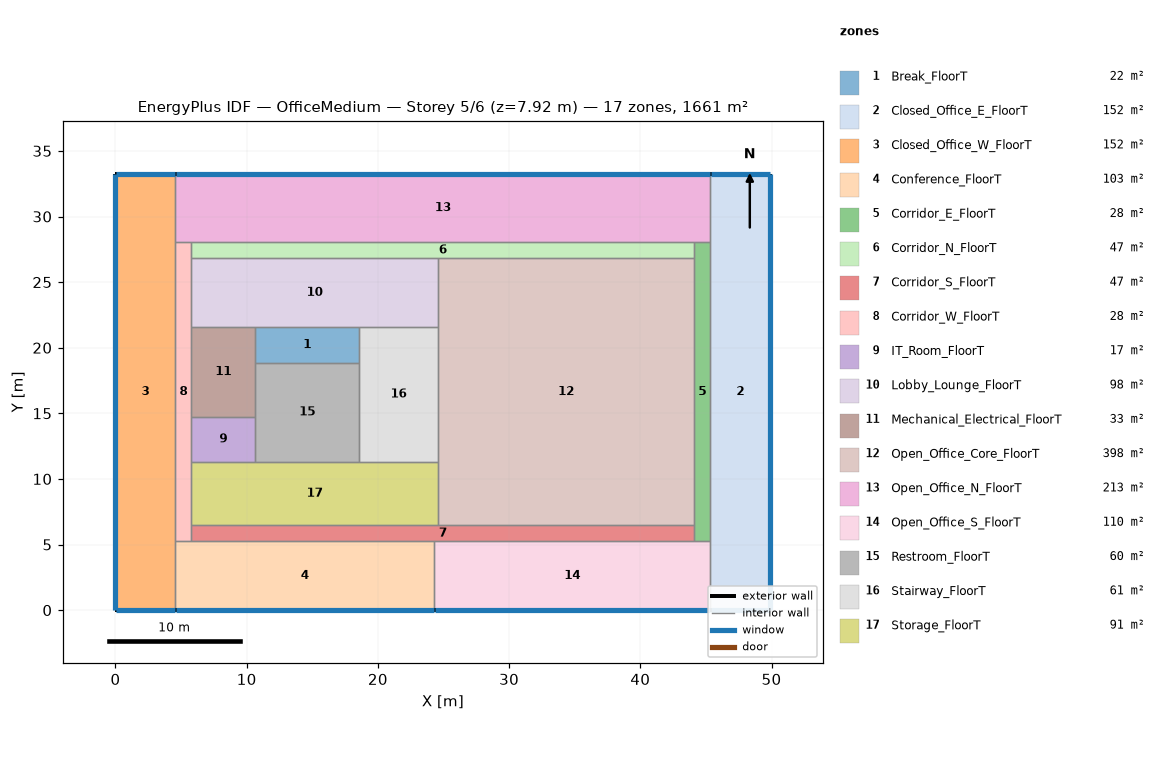
=== STOREY PLAN SPEC (per zone: floor XY polygon, exterior-wall plan segments, windows/doors) ===
zone 1: Break_FloorT  (21.6 m²)
  floor: (18.58, 21.58) (18.58, 18.86) (10.65, 18.86) (10.65, 21.58)
  interior walls: 4
zone 2: Closed_Office_E_FloorT  (152.2 m²)
  floor: (49.91, 33.27) (49.91, 0.00) (45.34, 0.00) (45.34, 33.27)
  exterior wall: (49.91, 0.00) – (49.91, 33.27)  [33.3 m]
    window: (49.91, 0.03) – (49.91, 33.25)  [42.6 m²]
  exterior wall: (49.91, 33.27) – (45.34, 33.27)  [4.6 m]
    window: (49.89, 33.27) – (45.36, 33.27)  [5.9 m²]
  exterior wall: (45.34, 0.00) – (49.91, 0.00)  [4.6 m]
    window: (45.36, 0.00) – (49.89, 0.00)  [5.9 m²]
  interior walls: 3
zone 3: Closed_Office_W_FloorT  (152.2 m²)
  floor: (4.57, 33.27) (4.57, 0.00) (0.00, 0.00) (0.00, 33.27)
  exterior wall: (4.57, 33.27) – (0.00, 33.27)  [4.6 m]
    window: (4.55, 33.27) – (0.03, 33.27)  [5.9 m²]
  exterior wall: (0.00, 0.00) – (4.57, 0.00)  [4.6 m]
    window: (0.03, 0.00) – (4.55, 0.00)  [5.9 m²]
  exterior wall: (0.00, 33.27) – (0.00, 0.00)  [33.3 m]
    window: (0.00, 33.25) – (0.00, 0.03)  [42.6 m²]
  interior walls: 3
zone 4: Conference_FloorT  (103.3 m²)
  floor: (24.30, 5.24) (24.30, 0.00) (4.57, 0.00) (4.57, 5.24)
  exterior wall: (4.57, 0.00) – (24.30, 0.00)  [19.7 m]
    window: (4.60, 0.00) – (24.27, 0.00)  [25.3 m²]
  interior walls: 4
zone 5: Corridor_E_FloorT  (27.8 m²)
  floor: (45.34, 28.04) (45.34, 5.24) (44.12, 5.24) (44.12, 28.04)
  interior walls: 6
zone 6: Corridor_N_FloorT  (46.7 m²)
  floor: (44.12, 28.04) (44.12, 26.82) (5.79, 26.82) (5.79, 28.04)
  interior walls: 5
zone 7: Corridor_S_FloorT  (46.7 m²)
  floor: (44.12, 6.46) (44.12, 5.24) (5.79, 5.24) (5.79, 6.46)
  interior walls: 6
zone 8: Corridor_W_FloorT  (27.8 m²)
  floor: (5.79, 28.04) (5.79, 5.24) (4.57, 5.24) (4.57, 28.04)
  interior walls: 9
zone 9: IT_Room_FloorT  (16.6 m²)
  floor: (10.65, 14.74) (10.65, 11.32) (5.79, 11.32) (5.79, 14.74)
  interior walls: 4
zone 10: Lobby_Lounge_FloorT  (98.4 m²)
  floor: (24.57, 26.82) (24.57, 21.58) (5.79, 21.58) (5.79, 26.82)
  interior walls: 6
zone 11: Mechanical_Electrical_FloorT  (33.2 m²)
  floor: (10.65, 21.58) (10.65, 14.74) (5.79, 14.74) (5.79, 21.58)
  interior walls: 5
zone 12: Open_Office_Core_FloorT  (398.0 m²)
  floor: (44.12, 26.82) (44.12, 6.46) (24.57, 6.46) (24.57, 26.82)
  interior walls: 6
zone 13: Open_Office_N_FloorT  (213.5 m²)
  floor: (45.34, 33.27) (45.34, 28.04) (4.57, 28.04) (4.57, 33.27)
  exterior wall: (45.34, 33.27) – (4.57, 33.27)  [40.8 m]
    window: (45.31, 33.27) – (4.60, 33.27)  [52.2 m²]
  interior walls: 5
zone 14: Open_Office_S_FloorT  (110.2 m²)
  floor: (45.34, 5.24) (45.34, 0.00) (24.30, 0.00) (24.30, 5.24)
  exterior wall: (24.30, 0.00) – (45.34, 0.00)  [21.0 m]
    window: (24.32, 0.00) – (45.31, 0.00)  [27.0 m²]
  interior walls: 4
zone 15: Restroom_FloorT  (59.8 m²)
  floor: (18.58, 18.86) (18.58, 11.32) (10.65, 11.32) (10.65, 18.86)
  interior walls: 5
zone 16: Stairway_FloorT  (61.4 m²)
  floor: (24.57, 21.58) (24.57, 11.32) (18.58, 11.32) (18.58, 21.58)
  interior walls: 5
zone 17: Storage_FloorT  (91.3 m²)
  floor: (24.57, 11.32) (24.57, 6.46) (5.79, 6.46) (5.79, 11.32)
  interior walls: 6

=== DERIVED (storey summary) ===
Building: OfficeMedium
Storey: 5 of 6  (floor level z = 7.92 m)
Storey gross floor area: 1660.7 m²
Zones on this storey: 17
  - Break_FloorT: floor 21.6 m²
  - Closed_Office_E_FloorT: floor 152.2 m²; exterior wall 42.4 m (116.4 m²); 3 window(s) 54.3 m²; WWR 46.7%
  - Closed_Office_W_FloorT: floor 152.2 m²; exterior wall 42.4 m (116.4 m²); 3 window(s) 54.3 m²; WWR 46.7%
  - Conference_FloorT: floor 103.3 m²; exterior wall 19.7 m (54.1 m²); 1 window(s) 25.3 m²; WWR 46.7%
  - Corridor_E_FloorT: floor 27.8 m²
  - Corridor_N_FloorT: floor 46.7 m²
  - Corridor_S_FloorT: floor 46.7 m²
  - Corridor_W_FloorT: floor 27.8 m²
  - IT_Room_FloorT: floor 16.6 m²
  - Lobby_Lounge_FloorT: floor 98.4 m²
  - Mechanical_Electrical_FloorT: floor 33.2 m²
  - Open_Office_Core_FloorT: floor 398.0 m²
  - Open_Office_N_FloorT: floor 213.5 m²; exterior wall 40.8 m (111.8 m²); 1 window(s) 52.2 m²; WWR 46.7%
  - Open_Office_S_FloorT: floor 110.2 m²; exterior wall 21.0 m (57.7 m²); 1 window(s) 27.0 m²; WWR 46.7%
  - Restroom_FloorT: floor 59.8 m²
  - Stairway_FloorT: floor 61.4 m²
  - Storage_FloorT: floor 91.3 m²
Zone adjacency (shared interzone walls):
  - Break_FloorT ↔ Lobby_Lounge_FloorT
  - Break_FloorT ↔ Mechanical_Electrical_FloorT
  - Break_FloorT ↔ Restroom_FloorT
  - Break_FloorT ↔ Stairway_FloorT
  - Closed_Office_E_FloorT ↔ Corridor_E_FloorT
  - Closed_Office_E_FloorT ↔ Open_Office_N_FloorT
  - Closed_Office_E_FloorT ↔ Open_Office_S_FloorT
  - Closed_Office_W_FloorT ↔ Conference_FloorT
  - Closed_Office_W_FloorT ↔ Corridor_W_FloorT
  - Closed_Office_W_FloorT ↔ Open_Office_N_FloorT
  - Conference_FloorT ↔ Corridor_S_FloorT
  - Conference_FloorT ↔ Corridor_W_FloorT
  - Conference_FloorT ↔ Open_Office_S_FloorT
  - Corridor_E_FloorT ↔ Corridor_N_FloorT
  - Corridor_E_FloorT ↔ Corridor_S_FloorT
  - Corridor_E_FloorT ↔ Open_Office_Core_FloorT
  - Corridor_E_FloorT ↔ Open_Office_N_FloorT
  - Corridor_E_FloorT ↔ Open_Office_S_FloorT
  - Corridor_N_FloorT ↔ Corridor_W_FloorT
  - Corridor_N_FloorT ↔ Lobby_Lounge_FloorT
  - Corridor_N_FloorT ↔ Open_Office_Core_FloorT
  - Corridor_N_FloorT ↔ Open_Office_N_FloorT
  - Corridor_S_FloorT ↔ Corridor_W_FloorT
  - Corridor_S_FloorT ↔ Open_Office_Core_FloorT
  - Corridor_S_FloorT ↔ Open_Office_S_FloorT
  - Corridor_S_FloorT ↔ Storage_FloorT
  - Corridor_W_FloorT ↔ IT_Room_FloorT
  - Corridor_W_FloorT ↔ Lobby_Lounge_FloorT
  - Corridor_W_FloorT ↔ Mechanical_Electrical_FloorT
  - Corridor_W_FloorT ↔ Open_Office_N_FloorT
  - Corridor_W_FloorT ↔ Storage_FloorT
  - IT_Room_FloorT ↔ Mechanical_Electrical_FloorT
  - IT_Room_FloorT ↔ Restroom_FloorT
  - IT_Room_FloorT ↔ Storage_FloorT
  - Lobby_Lounge_FloorT ↔ Mechanical_Electrical_FloorT
  - Lobby_Lounge_FloorT ↔ Open_Office_Core_FloorT
  - Lobby_Lounge_FloorT ↔ Stairway_FloorT
  - Mechanical_Electrical_FloorT ↔ Restroom_FloorT
  - Open_Office_Core_FloorT ↔ Stairway_FloorT
  - Open_Office_Core_FloorT ↔ Storage_FloorT
  - Restroom_FloorT ↔ Stairway_FloorT
  - Restroom_FloorT ↔ Storage_FloorT
  - Stairway_FloorT ↔ Storage_FloorT